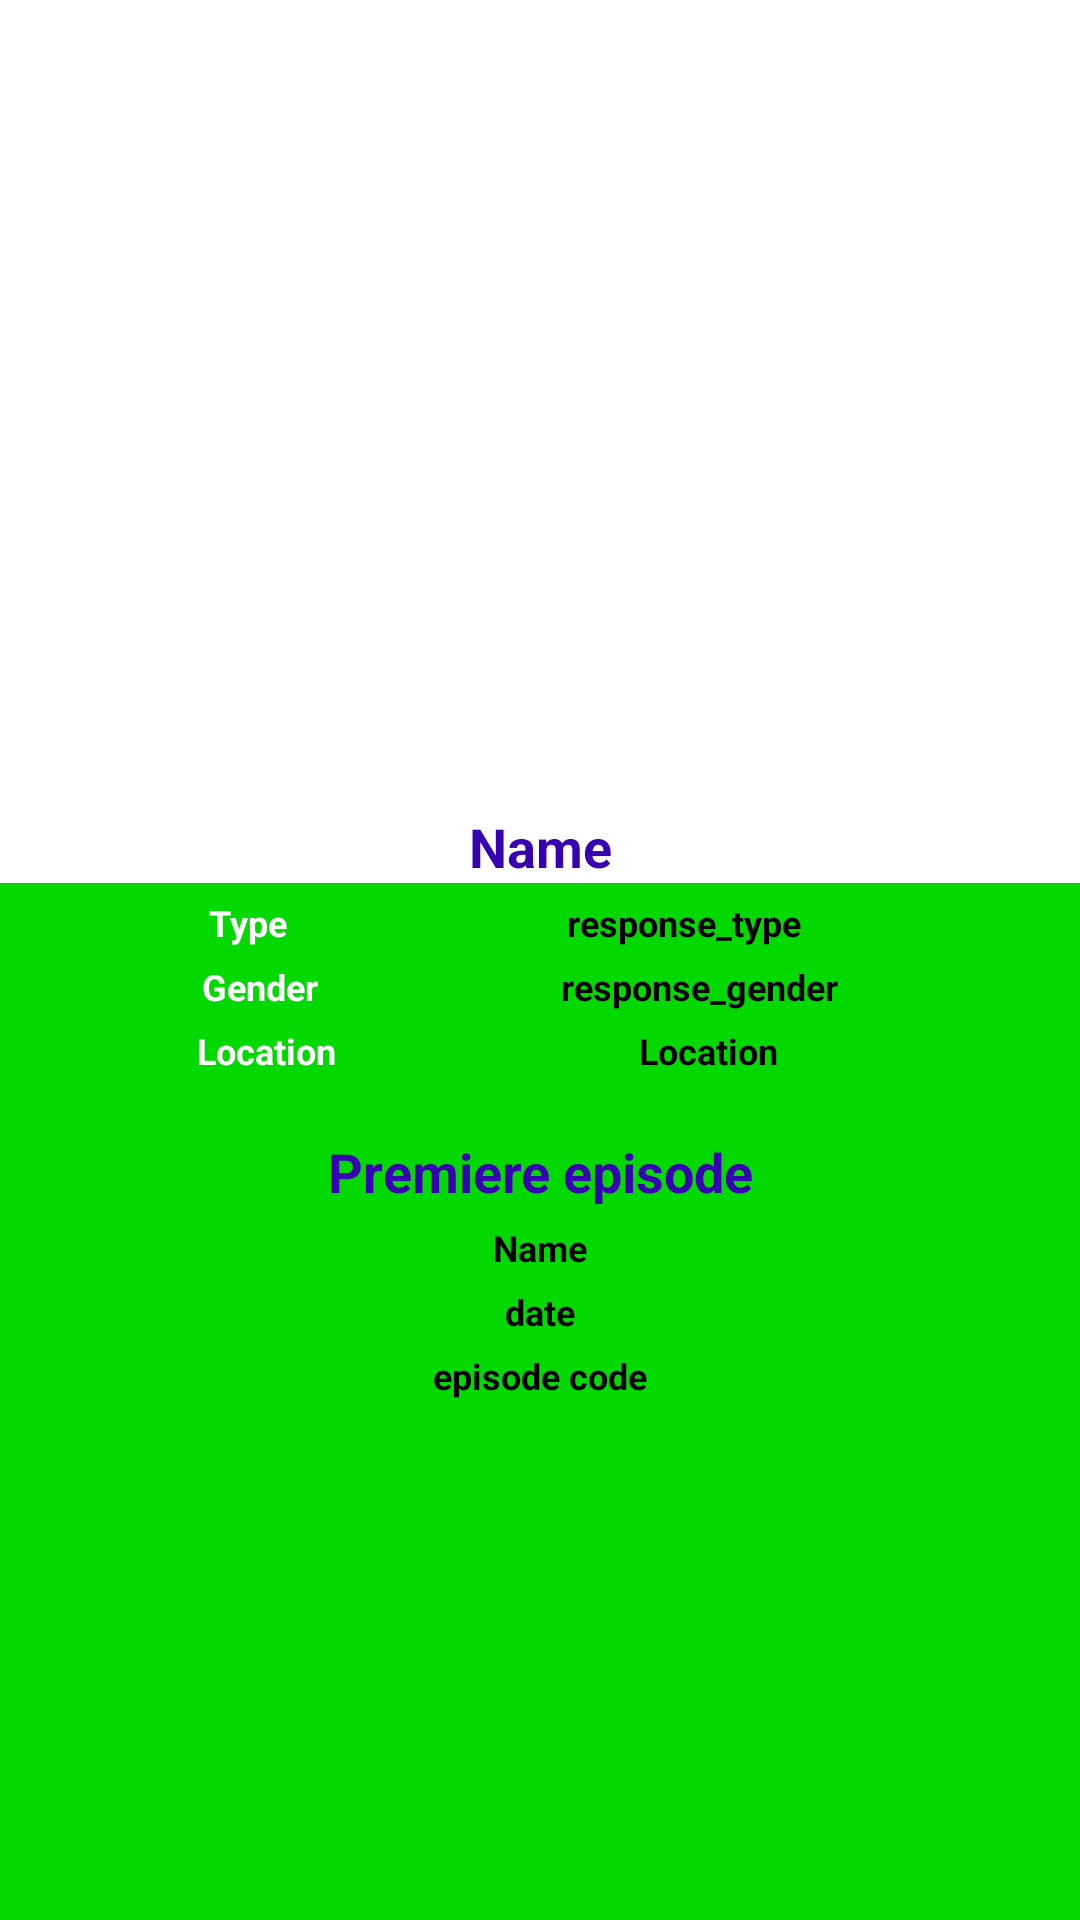

Android layout source for this screen:
<!-- AndroidManifest.xml: application theme Theme.RickAndMortyAlbum -->
<!-- res/layout/fragment_character_detail.xml -->
<?xml version="1.0" encoding="utf-8"?>
<LinearLayout
    xmlns:app="http://schemas.android.com/apk/res-auto"
    xmlns:android="http://schemas.android.com/apk/res/android"
    android:layout_width="match_parent"
    android:layout_height="match_parent"
    android:background="@color/green"
    android:orientation="vertical"
    android:gravity="center">

    <androidx.constraintlayout.widget.ConstraintLayout
        android:id="@+id/content_character"
        android:layout_width="match_parent"
        android:layout_height="match_parent"
        >

        <ImageView
            android:id="@+id/img_character_detail"
            android:layout_width="0dp"
            android:layout_height="0dp"
            android:src="@color/white"
            android:scaleType="centerCrop"
            app:layout_constraintDimensionRatio="w,4:3"
            app:layout_constraintTop_toTopOf="parent"
            app:layout_constraintEnd_toEndOf="parent"
            app:layout_constraintStart_toStartOf="parent"
            app:layout_constraintBottom_toTopOf="@id/name_character_detail"
            android:contentDescription="@string/image_character"
            />

        <TextView
            android:id="@+id/name_character_detail"
            android:layout_width="match_parent"
            android:layout_height="wrap_content"
            android:text="@string/name"
            android:textColor="@color/purple_700"
            android:background="@color/white"
            android:textSize="18sp"
            android:gravity="center"
            android:textStyle="bold"
            app:layout_constraintBottom_toBottomOf="@+id/img_character_detail"
            app:layout_constraintEnd_toEndOf="parent"
            app:layout_constraintStart_toStartOf="parent"
            />

        <TextView
            android:id="@+id/type_character"
            android:text="@string/type"
            android:textColor="@color/white"
            android:layout_width="wrap_content"
            android:layout_height="wrap_content"
            style="@style/textview_default_style"
            app:layout_constraintTop_toBottomOf="@id/name_character_detail"
            app:layout_constraintStart_toStartOf="parent"
            app:layout_constraintEnd_toEndOf="parent"
            app:layout_constraintHorizontal_bias="0.2"
            />
        <TextView
            android:id="@+id/response_type"
            android:text="@string/response_type"
            android:layout_width="wrap_content"
            android:layout_height="wrap_content"
            style="@style/textview_default_style"
            app:layout_constraintTop_toBottomOf="@+id/name_character_detail"
            app:layout_constraintEnd_toEndOf="parent"
            app:layout_constraintStart_toEndOf="@id/type_character"
            />

        <TextView
            android:id="@+id/gender_character"
            style="@style/textview_default_style"
            android:textColor="@color/white"
            android:layout_width="wrap_content"
            android:layout_height="wrap_content"
            android:text="@string/gender"
            app:layout_constraintStart_toStartOf="parent"
            app:layout_constraintTop_toBottomOf="@id/type_character"
            app:layout_constraintEnd_toEndOf="parent"
            app:layout_constraintHorizontal_bias="0.2"/>

        <TextView
            android:id="@+id/response_gender"
            style="@style/textview_default_style"
            android:layout_width="wrap_content"
            android:layout_height="wrap_content"
            android:text="@string/response_gender"
            app:layout_constraintEnd_toEndOf="parent"
            app:layout_constraintStart_toEndOf="@id/gender_character"
            app:layout_constraintTop_toBottomOf="@id/response_type" />

        <TextView
            android:id="@+id/location_character_detail"
            android:layout_width="wrap_content"
            android:layout_height="wrap_content"
            android:textColor="@color/white"
            style="@style/textview_default_style"
            android:text="@string/location"
            app:layout_constraintTop_toBottomOf="@id/gender_character"
            app:layout_constraintEnd_toEndOf="parent"
            app:layout_constraintStart_toStartOf="parent"
            app:layout_constraintHorizontal_bias="0.2"
            />

        <TextView
            android:id="@+id/response_location"
            android:layout_width="wrap_content"
            android:layout_height="wrap_content"
            style="@style/textview_default_style"
            android:text="@string/location"
            app:layout_constraintTop_toBottomOf="@id/gender_character"
            app:layout_constraintEnd_toEndOf="parent"
            app:layout_constraintStart_toEndOf="@id/location_character_detail"
            />

        <TextView
            android:id="@+id/episode"
            android:layout_width="wrap_content"
            android:layout_height="wrap_content"
            android:text="@string/episode"
            android:textSize="18sp"
            android:textStyle="bold"
            android:textColor="@color/purple_700"
            app:layout_constraintTop_toBottomOf="@+id/location_character_detail"
            app:layout_constraintEnd_toEndOf="parent"
            app:layout_constraintStart_toStartOf="parent"
            android:layout_marginTop="20dp"
            />

        <TextView
            android:id="@+id/name_episode"
            android:layout_width="wrap_content"
            android:layout_height="wrap_content"
            android:text="@string/name"
            style="@style/textview_default_style"
            app:layout_constraintTop_toBottomOf="@id/episode"
            app:layout_constraintEnd_toEndOf="parent"
            app:layout_constraintStart_toStartOf="parent"
            />

        <TextView
            android:id="@+id/episode_date"
            android:layout_width="wrap_content"
            android:layout_height="wrap_content"
            android:text="@string/date"
            style="@style/textview_default_style"
            app:layout_constraintEnd_toEndOf="parent"
            app:layout_constraintStart_toStartOf="parent"
            app:layout_constraintBottom_toTopOf="@id/episode_code"
            app:layout_constraintTop_toBottomOf="@id/name_episode"
            />

        <TextView
            android:id="@+id/episode_code"
            android:layout_width="wrap_content"
            android:layout_height="wrap_content"
            android:text="@string/episode_code"
            style="@style/textview_default_style"
            app:layout_constraintEnd_toEndOf="parent"
            app:layout_constraintStart_toStartOf="parent"
            app:layout_constraintTop_toBottomOf="@id/episode_date"
            />

    </androidx.constraintlayout.widget.ConstraintLayout>

    <ProgressBar
        android:id="@+id/progress_bar_character"
        android:layout_width="wrap_content"
        android:layout_height="wrap_content"
        android:visibility="gone"
        />

</LinearLayout>
<!-- resources referenced by this layout -->
<resources>
  <color name="green">#01D901</color>
  <color name="purple_700">#FF3700B3</color>
  <color name="white">#FFFFFFFF</color>
  <string name="date">date</string>
  <string name="episode">Premiere episode</string>
  <string name="episode_code">episode code</string>
  <string name="gender">Gender</string>
  <string name="image_character">image_character</string>
  <string name="location">Location</string>
  <string name="name">Name</string>
  <string name="response_gender">response_gender</string>
  <string name="response_type">response_type</string>
  <string name="type">Type</string>
  <style name="textview_default_style">
          <item name="android:textSize">12sp</item>
          <item name="android:textColor">@color/black</item>
          <item name="android:layout_margin">5dp</item>
          <item name="android:textStyle">bold</item>
      </style>
  <style name="Theme.RickAndMortyAlbum" parent="Theme.MaterialComponents.Light">
          
          <item name="colorPrimary">@color/green_light</item>
          <item name="colorPrimaryVariant">@color/black</item>
          <item name="colorOnPrimary">@color/white</item>
          
          <item name="colorSecondary">@color/teal_200</item>
          <item name="colorSecondaryVariant">@color/teal_700</item>
          <item name="colorOnSecondary">@color/black</item>
          
          <item name="android:statusBarColor" tools:targetApi="l">?attr/colorPrimaryVariant</item>
          
      </style>
  <color name="black">#FF000000</color>
  <color name="green_light">#A9FBA9</color>
  <color name="teal_200">#FF03DAC5</color>
  <color name="teal_700">#FF018786</color>
</resources>
